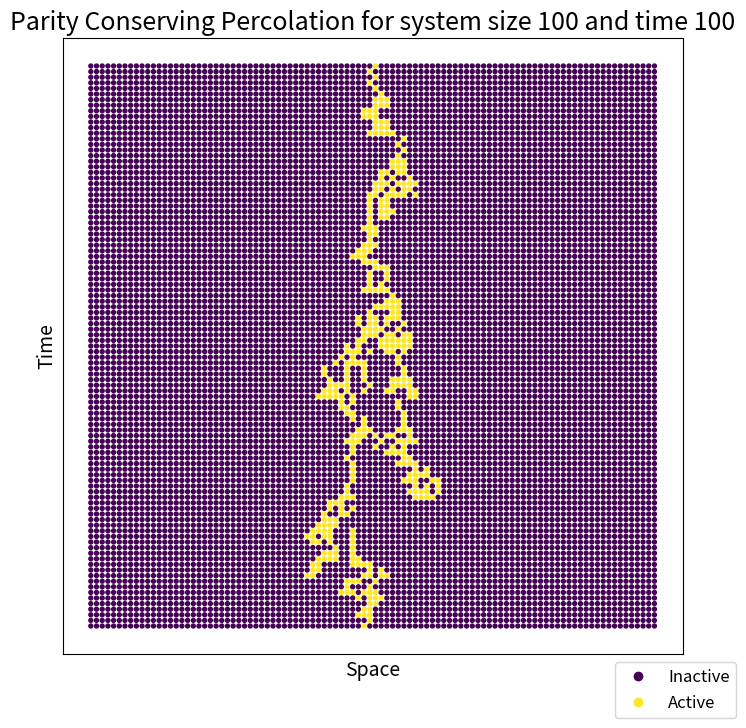

Write the Python code that produced this figure.
import numpy as np
import matplotlib.pyplot as plt
from tqdm import tqdm
import copy

def pc_step(old_state, p, r):
    """
    Performs a single step of parity conserving percolation.

    old_state: np.array of shape(L)
        L: system size in the spatial dimension
    p: float in the range [0, 1], hyperparameter governing the transmission rate
    r: float in the range [0, 1], hyperparameter governing the annihilation rate
    """
    C = np.count_nonzero(old_state)
    if C == 0:
        return old_state
    for i in range(C):
        new_state = copy.deepcopy(old_state)
        ind = np.random.choice([j for j, site in enumerate(old_state) if site == 1])  # choose random occupied site
        v = np.random.uniform(0, 1)
        if v < 1 - p:  # generate
            new_state[ind-1] = 1
            new_state[(ind+1) % len(old_state)] = 1
            vv = np.random.uniform(0, 1)
            if vv < r:  # (possible) annihilation
                if old_state[ind-1] == 1:
                    new_state[ind-1] = 0
                if old_state[(ind+1) % len(old_state)] == 1:
                    new_state[(ind+1) % len(old_state)] = 0
        else:  # diffuse
            vv = np.random.uniform(0, 1)
            if vv < 0.5:  # left
                if old_state[ind-1] == 1:
                    vvv = np.random.uniform(0, 1)
                    if vvv < r:  # annihilation
                        new_state[ind-1] = 0
                        new_state[ind] = 0
                else:
                    new_state[ind-1] = 1
                    new_state[ind] = 0
            else:  # right
                if old_state[(ind+1) % len(old_state)] == 1:
                    vvv = np.random.uniform(0, 1)
                    if vvv < r:  # annihilation
                        new_state[(ind+1) % len(old_state)] = 0
                        new_state[ind] = 0
                else:
                    new_state[(ind+1) % len(old_state)] = 1
                    new_state[ind] = 0

        old_state = new_state
    return new_state


def run_pc(initial_state, p, r, N):
    """
    Performs the parity conserving percolation for N number of steps, starting from the given intial state.

    initial_state: np.array of shape(L)
        L: system size in the spatial dimension
    p: float in the range [0, 1], hyperparameter governing the transmission rate
    N: number of steps for which the simulation should run
    """
    print("Running the system...")
    all_states = [initial_state]
    for i in tqdm(range(N)):
        state = pc_step(all_states[i], p, r)
        all_states.append(state)
    return all_states


def plot_pc(all_states):
    """
    Plots the whole parity conserving percolation process given the corresponding data.

    all_states: list of N np.arrays, each of size L or size L-1.
    """
    L = len(all_states[0])
    # N = len(all_states)
    x = []
    y = []
    v = []
    for i, state in enumerate(all_states):
        y += [L-i for k in range(L)]
        x += [j for j in range(L)]
        v += [*state]
        # for j, site in enumerate(state):
        #     if len(state) < L:
        #         offset = 0.5
        #     else:
        #         offset = 0
        #     x.append(j + offset)
        #     y.append(L-i)
        #     v.append(site)
    plt.figure(figsize=(8, 8))
    scatter = plt.scatter(x=x, y=y, c=v, marker="o", s=800/L, label=v)
    plt.legend(handles=scatter.legend_elements()[0], labels=["Inactive", "Active"], bbox_to_anchor=[1.1, 0], fontsize=12)
    plt.xticks([])
    plt.yticks([])
    plt.xlabel("Space", size=14)
    plt.ylabel("Time", size=14)
    plt.title(f"Parity Conserving Percolation for system size {L} and time {N}", size=18)
    plt.show()



if __name__ == "__main__":
    L = 100
    p = 0.6447001
    r = 0.5
    # initial_state = np.random.randint(0, 2, L)  # (random)
    initial_state = np.zeros(L)  # (single point)
    # initial_state = np.ones(L)  # all active
    initial_state[int(L/2)] = 1
    N = L

    data = run_pc(initial_state, p, r, N)
    plot_pc(data)
